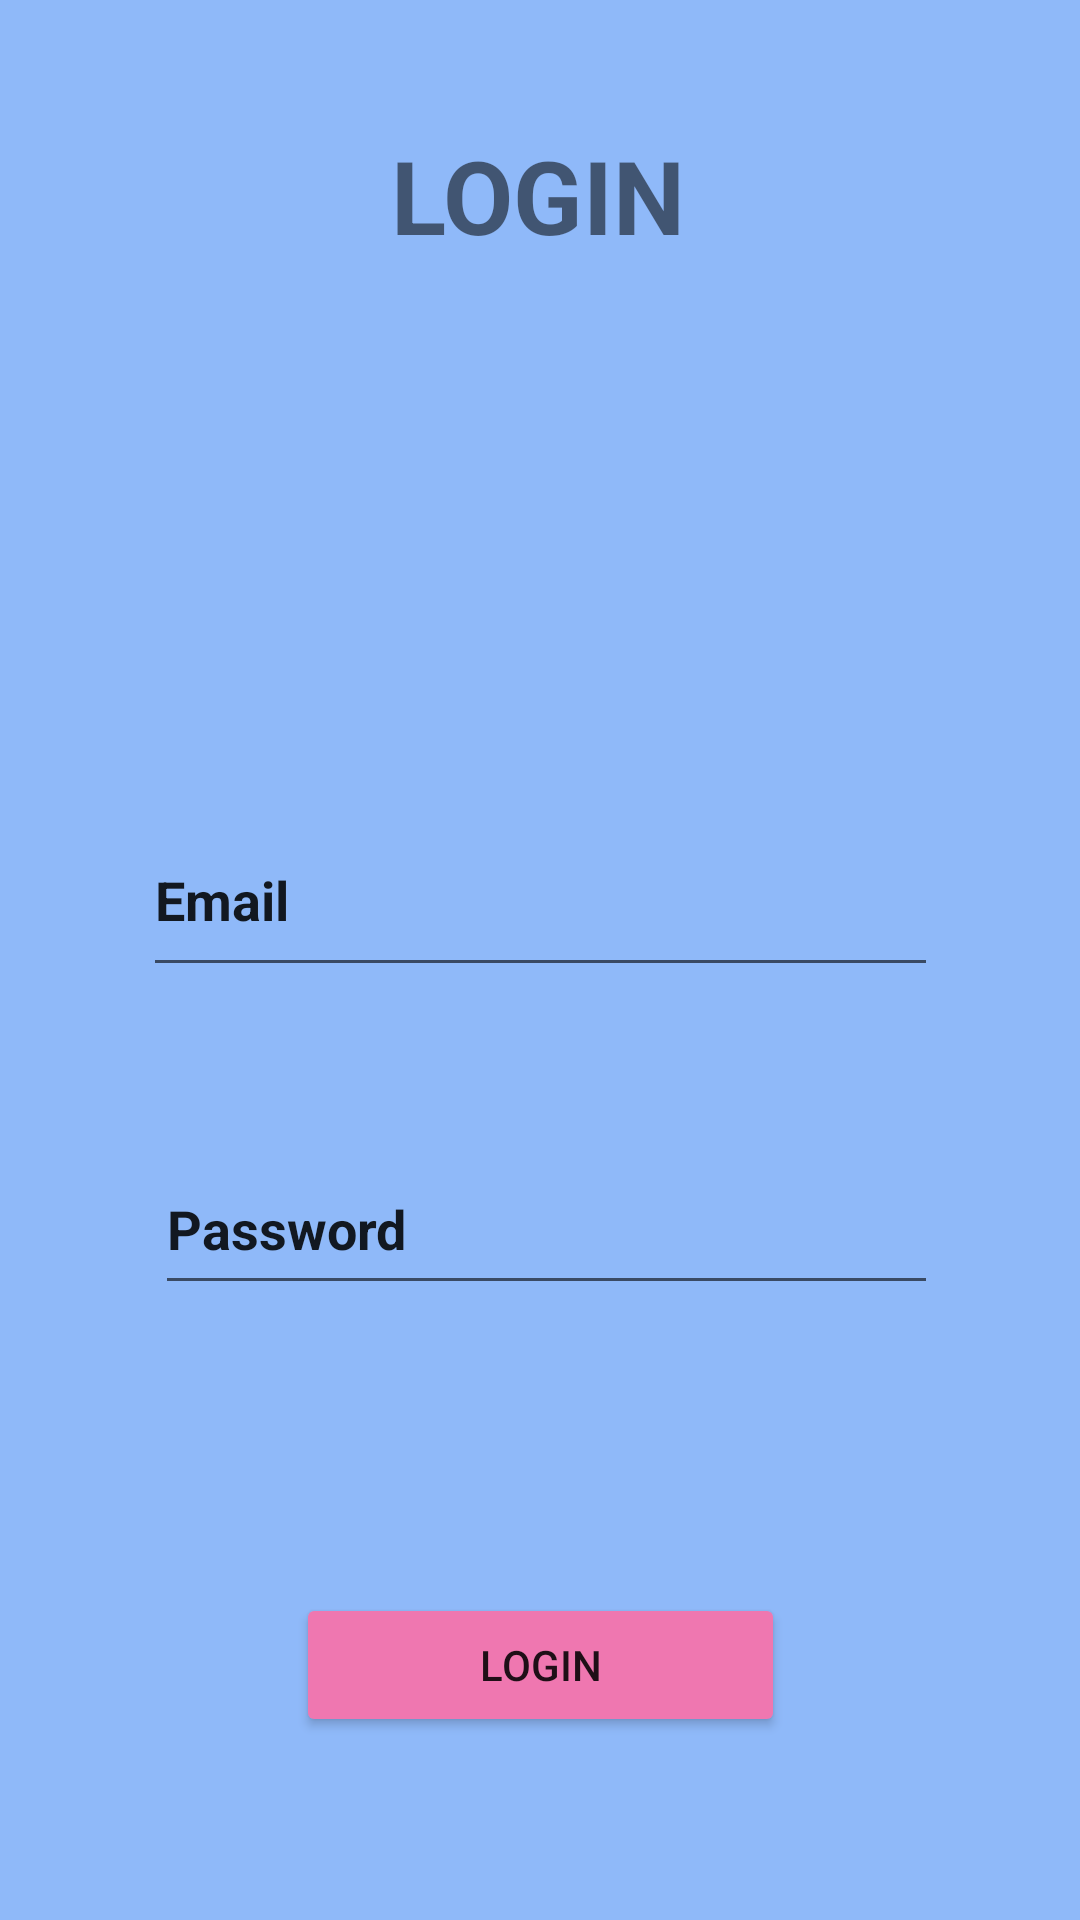

Produce the Android XML layout that renders to this screen, including the resource entries it uses.
<!-- AndroidManifest.xml: application theme Theme.Demo0905 -->
<!-- res/layout/activity_login.xml -->
<?xml version="1.0" encoding="utf-8"?>
<androidx.constraintlayout.widget.ConstraintLayout xmlns:android="http://schemas.android.com/apk/res/android"
    xmlns:app="http://schemas.android.com/apk/res-auto"
    xmlns:tools="http://schemas.android.com/tools"
    android:layout_width="match_parent"
    android:layout_height="match_parent"
    android:background="#8FB9F9"
    tools:context=".LoginActivity">

    <EditText
        android:id="@+id/txtEmail"
        android:layout_width="265dp"
        android:layout_height="61dp"
        android:layout_marginTop="268dp"
        android:ems="10"
        android:inputType="textPersonName"
        android:text="Email"
        android:textStyle="bold"
        app:layout_constraintEnd_toEndOf="parent"
        app:layout_constraintStart_toStartOf="parent"
        app:layout_constraintTop_toTopOf="parent" />

    <EditText
        android:id="@+id/txtPassword"
        android:layout_width="261dp"
        android:layout_height="54dp"
        android:layout_marginTop="52dp"
        android:ems="10"
        android:inputType="textPersonName"
        android:text="Password"
        android:textStyle="bold"
        app:layout_constraintEnd_toEndOf="@+id/txtEmail"
        app:layout_constraintHorizontal_bias="1.0"
        app:layout_constraintStart_toStartOf="@+id/txtEmail"
        app:layout_constraintTop_toBottomOf="@+id/txtEmail" />

    <TextView
        android:id="@+id/textView3"
        android:layout_width="wrap_content"
        android:layout_height="wrap_content"
        android:text="LOGIN"
        android:textSize="34sp"
        android:textStyle="bold"
        app:layout_constraintBottom_toBottomOf="parent"
        app:layout_constraintEnd_toEndOf="parent"
        app:layout_constraintHorizontal_bias="0.498"
        app:layout_constraintStart_toStartOf="parent"
        app:layout_constraintTop_toTopOf="parent"
        app:layout_constraintVertical_bias="0.071" />

    <Button
        android:id="@+id/btnLogin"
        android:layout_width="163dp"
        android:layout_height="48dp"
        android:layout_marginTop="96dp"
        android:backgroundTint="#EF77B0"
        android:text="LOGIN"
        app:layout_constraintBottom_toBottomOf="parent"
        app:layout_constraintEnd_toEndOf="@+id/txtPassword"
        app:layout_constraintHorizontal_bias="0.479"
        app:layout_constraintStart_toStartOf="@+id/txtPassword"
        app:layout_constraintTop_toBottomOf="@+id/txtPassword"
        app:layout_constraintVertical_bias="0.0" />
</androidx.constraintlayout.widget.ConstraintLayout>
<!-- resources referenced by this layout -->
<resources>
  <style name="Theme.Demo0905" parent="Theme.MaterialComponents.DayNight.DarkActionBar">
          
          <item name="colorPrimary">@color/purple_500</item>
          <item name="colorPrimaryVariant">@color/purple_700</item>
          <item name="colorOnPrimary">@color/white</item>
          
          <item name="colorSecondary">@color/teal_200</item>
          <item name="colorSecondaryVariant">@color/teal_700</item>
          <item name="colorOnSecondary">@color/black</item>
          
          <item name="android:statusBarColor" tools:targetApi="l">?attr/colorPrimaryVariant</item>
          
      </style>
  <!-- not gathered from this repository: default colours our renderer supplied (Android Studio template values) -->
  <color name="purple_500">#FF6200EE</color>
  <color name="purple_700">#FF3700B3</color>
  <color name="teal_200">#FF03DAC5</color>
  <color name="teal_700">#FF018786</color>
  <color name="black">#FF000000</color>
  <color name="white">#FFFFFFFF</color>
</resources>
